Dataset: data_square (GitHub, EdgardoCuellar/TP3_Classification_image). Classes: Dragibus candy, Rotella candy, Schtroumpf candy, Tagada candy.

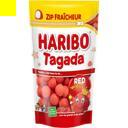
Label: Tagada candy

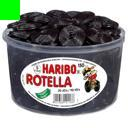
Label: Rotella candy

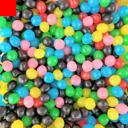
Label: Dragibus candy

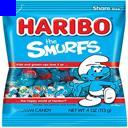
Label: Schtroumpf candy

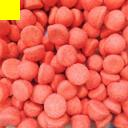
Label: Tagada candy

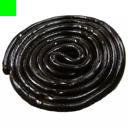
Label: Rotella candy
